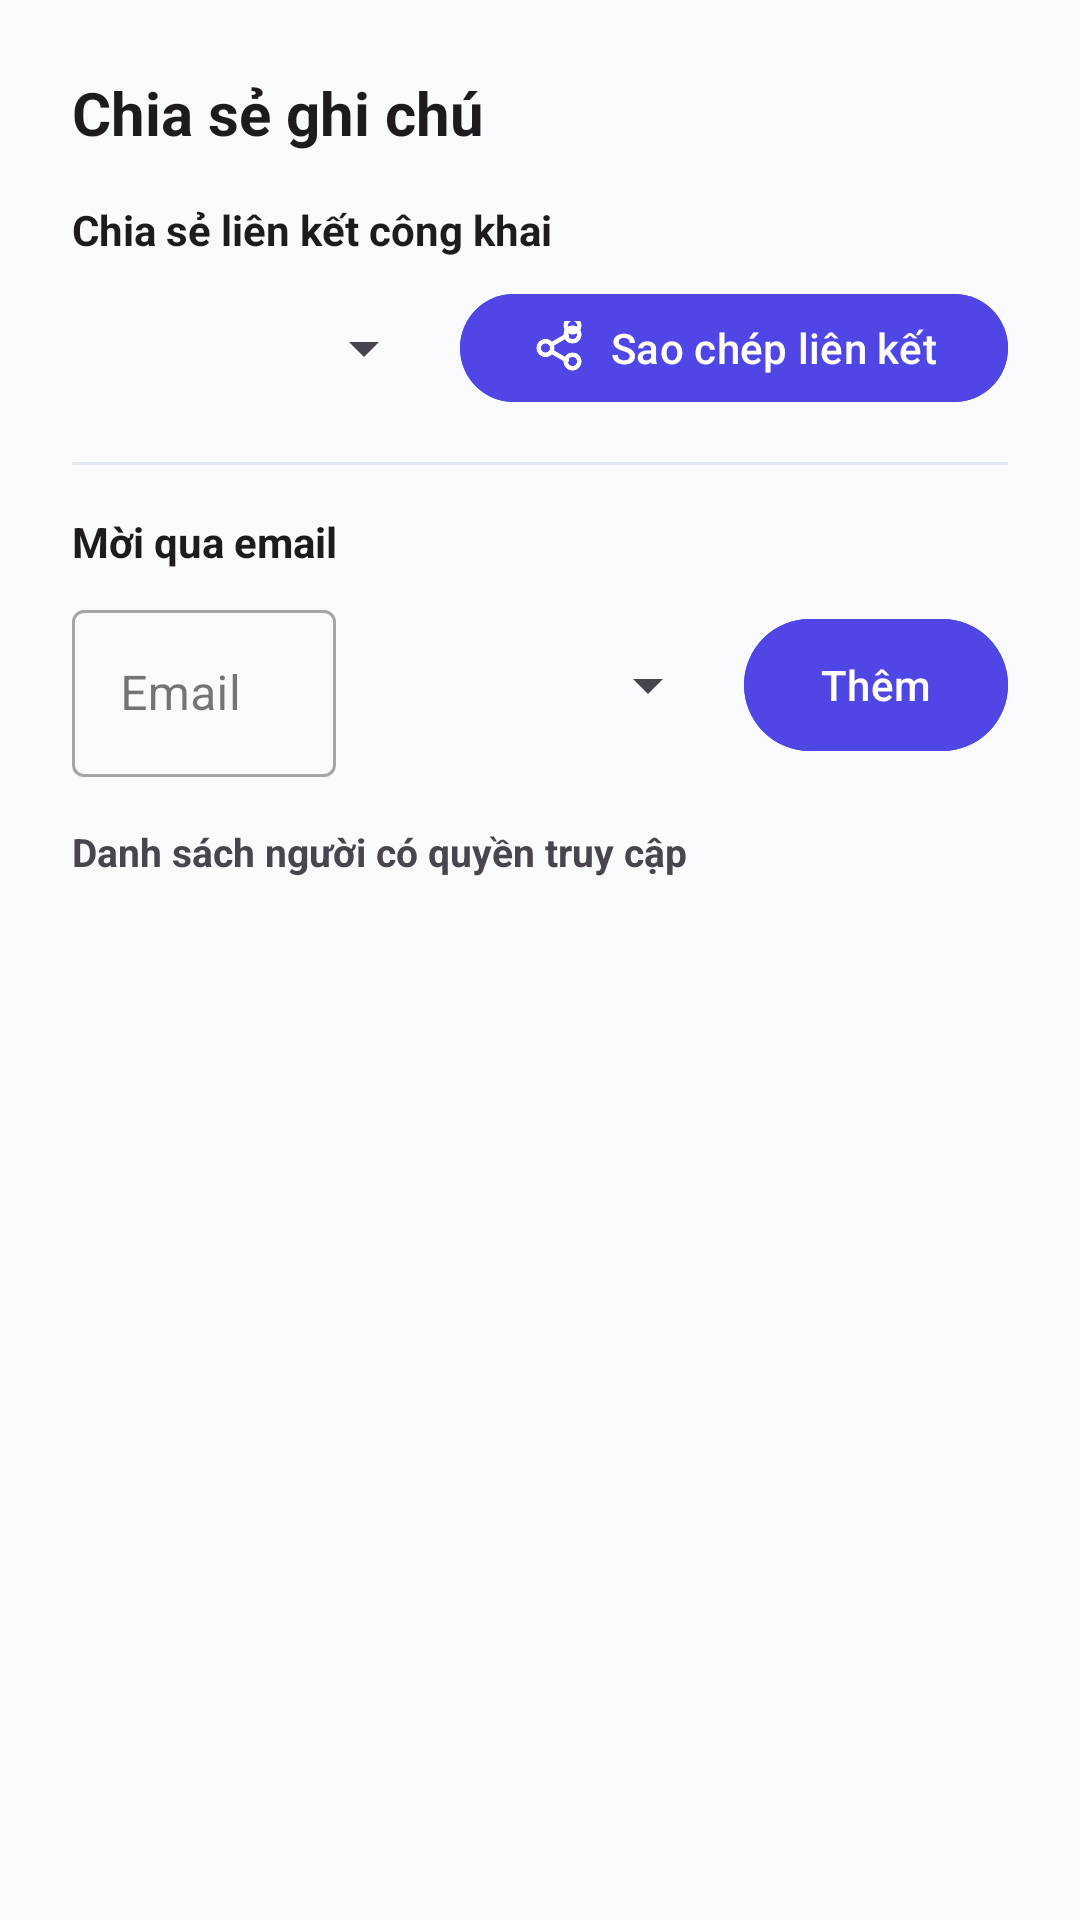

Produce the Android XML layout that renders to this screen, including the resource entries it uses.
<!-- AndroidManifest.xml: application theme Theme.NoteFlow -->
<!-- res/layout/bottom_sheet_share.xml -->
<?xml version="1.0" encoding="utf-8"?>
<LinearLayout xmlns:android="http://schemas.android.com/apk/res/android"
    xmlns:app="http://schemas.android.com/apk/res-auto"
    android:layout_width="match_parent"
    android:layout_height="wrap_content"
    android:orientation="vertical"
    android:padding="24dp">

    <TextView
        android:layout_width="match_parent"
        android:layout_height="wrap_content"
        android:text="@string/share_note"
        android:textSize="20sp"
        android:textStyle="bold"
        android:textColor="?android:attr/textColorPrimary" />

    
    <TextView
        android:layout_width="match_parent"
        android:layout_height="wrap_content"
        android:text="@string/public_share"
        android:textSize="14sp"
        android:textStyle="bold"
        android:textColor="?android:attr/textColorPrimary"
        android:layout_marginTop="16dp" />

    <LinearLayout
        android:layout_width="match_parent"
        android:layout_height="wrap_content"
        android:orientation="horizontal"
        android:gravity="center_vertical"
        android:layout_marginTop="8dp">

        <Spinner
            android:id="@+id/spinnerPublicPermission"
            android:layout_width="0dp"
            android:layout_height="44dp"
            android:layout_weight="1" />

        <com.google.android.material.button.MaterialButton
            android:id="@+id/btnCopyLink"
            android:layout_width="wrap_content"
            android:layout_height="44dp"
            android:text="@string/copy_link"
            android:textColor="@android:color/white"
            app:icon="@drawable/ic_share"
            app:iconTint="@android:color/white"
            android:layout_marginStart="8dp"
            android:backgroundTint="@color/primary" />
    </LinearLayout>

    <View
        android:layout_width="match_parent"
        android:layout_height="1dp"
        android:background="@color/card_stroke_light"
        android:layout_marginTop="16dp"
        android:layout_marginBottom="16dp" />

    
    <TextView
        android:layout_width="match_parent"
        android:layout_height="wrap_content"
        android:text="@string/invite_user"
        android:textSize="14sp"
        android:textStyle="bold"
        android:textColor="?android:attr/textColorPrimary" />

    <LinearLayout
        android:layout_width="match_parent"
        android:layout_height="wrap_content"
        android:orientation="horizontal"
        android:gravity="center_vertical"
        android:layout_marginTop="8dp">

        <com.google.android.material.textfield.TextInputLayout
            android:layout_width="0dp"
            android:layout_height="wrap_content"
            android:layout_weight="1"
            android:hint="@string/email"
            style="@style/Widget.MaterialComponents.TextInputLayout.OutlinedBox">

            <com.google.android.material.textfield.TextInputEditText
                android:id="@+id/etInviteEmail"
                android:layout_width="match_parent"
                android:layout_height="wrap_content"
                android:inputType="textEmailAddress"
                android:maxLines="1" />
        </com.google.android.material.textfield.TextInputLayout>

        <Spinner
            android:id="@+id/spinnerInvitePermission"
            android:layout_width="120dp"
            android:layout_height="44dp"
            android:layout_marginStart="8dp" />

        <com.google.android.material.button.MaterialButton
            android:id="@+id/btnAddUser"
            android:layout_width="wrap_content"
            android:layout_height="52dp"
            android:text="Thêm"
            android:textColor="@android:color/white"
            android:layout_marginStart="8dp"
            android:backgroundTint="@color/primary" />
    </LinearLayout>

    
    <TextView
        android:layout_width="match_parent"
        android:layout_height="wrap_content"
        android:text="@string/access_list"
        android:textSize="13sp"
        android:textStyle="bold"
        android:textColor="?android:attr/textColorSecondary"
        android:layout_marginTop="16dp" />

    <androidx.recyclerview.widget.RecyclerView
        android:id="@+id/rvShareUsers"
        android:layout_width="match_parent"
        android:layout_height="wrap_content"
        android:maxHeight="160dp"
        android:layout_marginTop="6dp" />

</LinearLayout>
<!-- resources referenced by this layout -->
<resources>
  <color name="card_stroke_light">#E2E8F0</color>
  <color name="primary">#4F46E5</color>
  <!-- drawable ic_share (drawable) -->
  <vector xmlns:android="http://schemas.android.com/apk/res/android"
      android:width="24dp"
      android:height="24dp"
      android:viewportWidth="24"
      android:viewportHeight="24">
    <path
        android:fillColor="#00000000"
        android:strokeColor="#FF000000"
        android:strokeWidth="2"
        android:strokeLineCap="round"
        android:strokeLineJoin="round"
        android:pathData="M18,5C19.657,5 21,3.657 21,2C21,0.343 19.657,-1 18,-1C16.343,-1 15,0.343 15,2C15,3.657 16.343,5 18,5Z" />
    <path
        android:fillColor="#00000000"
        android:strokeColor="#FF000000"
        android:strokeWidth="2"
        android:strokeLineCap="round"
        android:strokeLineJoin="round"
        android:pathData="M18,9A3,3 0,1 0,18 3A3,3 0,1 0,18 9Z" />
    <path
        android:fillColor="#00000000"
        android:strokeColor="#FF000000"
        android:strokeWidth="2"
        android:strokeLineCap="round"
        android:strokeLineJoin="round"
        android:pathData="M6,15A3,3 0,1 0,6 9A3,3 0,1 0,6 15Z" />
    <path
        android:fillColor="#00000000"
        android:strokeColor="#FF000000"
        android:strokeWidth="2"
        android:strokeLineCap="round"
        android:strokeLineJoin="round"
        android:pathData="M18,21A3,3 0,1 0,18 15A3,3 0,1 0,18 21Z" />
    <path
        android:fillColor="#00000000"
        android:strokeColor="#FF000000"
        android:strokeWidth="2"
        android:strokeLineCap="round"
        android:strokeLineJoin="round"
        android:pathData="M8.59,13.51L15.42,17.49" />
    <path
        android:fillColor="#00000000"
        android:strokeColor="#FF000000"
        android:strokeWidth="2"
        android:strokeLineCap="round"
        android:strokeLineJoin="round"
        android:pathData="M15.41,6.51L8.59,10.49" />
  </vector>
  <string name="access_list">Danh sách người có quyền truy cập</string>
  <string name="copy_link">Sao chép liên kết</string>
  <string name="email">Email</string>
  <string name="invite_user">Mời qua email</string>
  <string name="public_share">Chia sẻ liên kết công khai</string>
  <string name="share_note">Chia sẻ ghi chú</string>
  <style name="Theme.NoteFlow" parent="Theme.Material3.DayNight.NoActionBar">
          <item name="colorPrimary">@color/primary</item>
          <item name="colorPrimaryDark">@color/primary_dark</item>
          <item name="colorSecondary">@color/secondary</item>
          <item name="android:statusBarColor">@color/bg_light</item>
          <item name="android:windowLightStatusBar">true</item>
          <item name="android:windowBackground">@color/bg_light</item>
      </style>
  <color name="primary_dark">#4338CA</color>
  <color name="secondary">#06B6D4</color>
  <color name="bg_light">#F8FAFC</color>
</resources>
